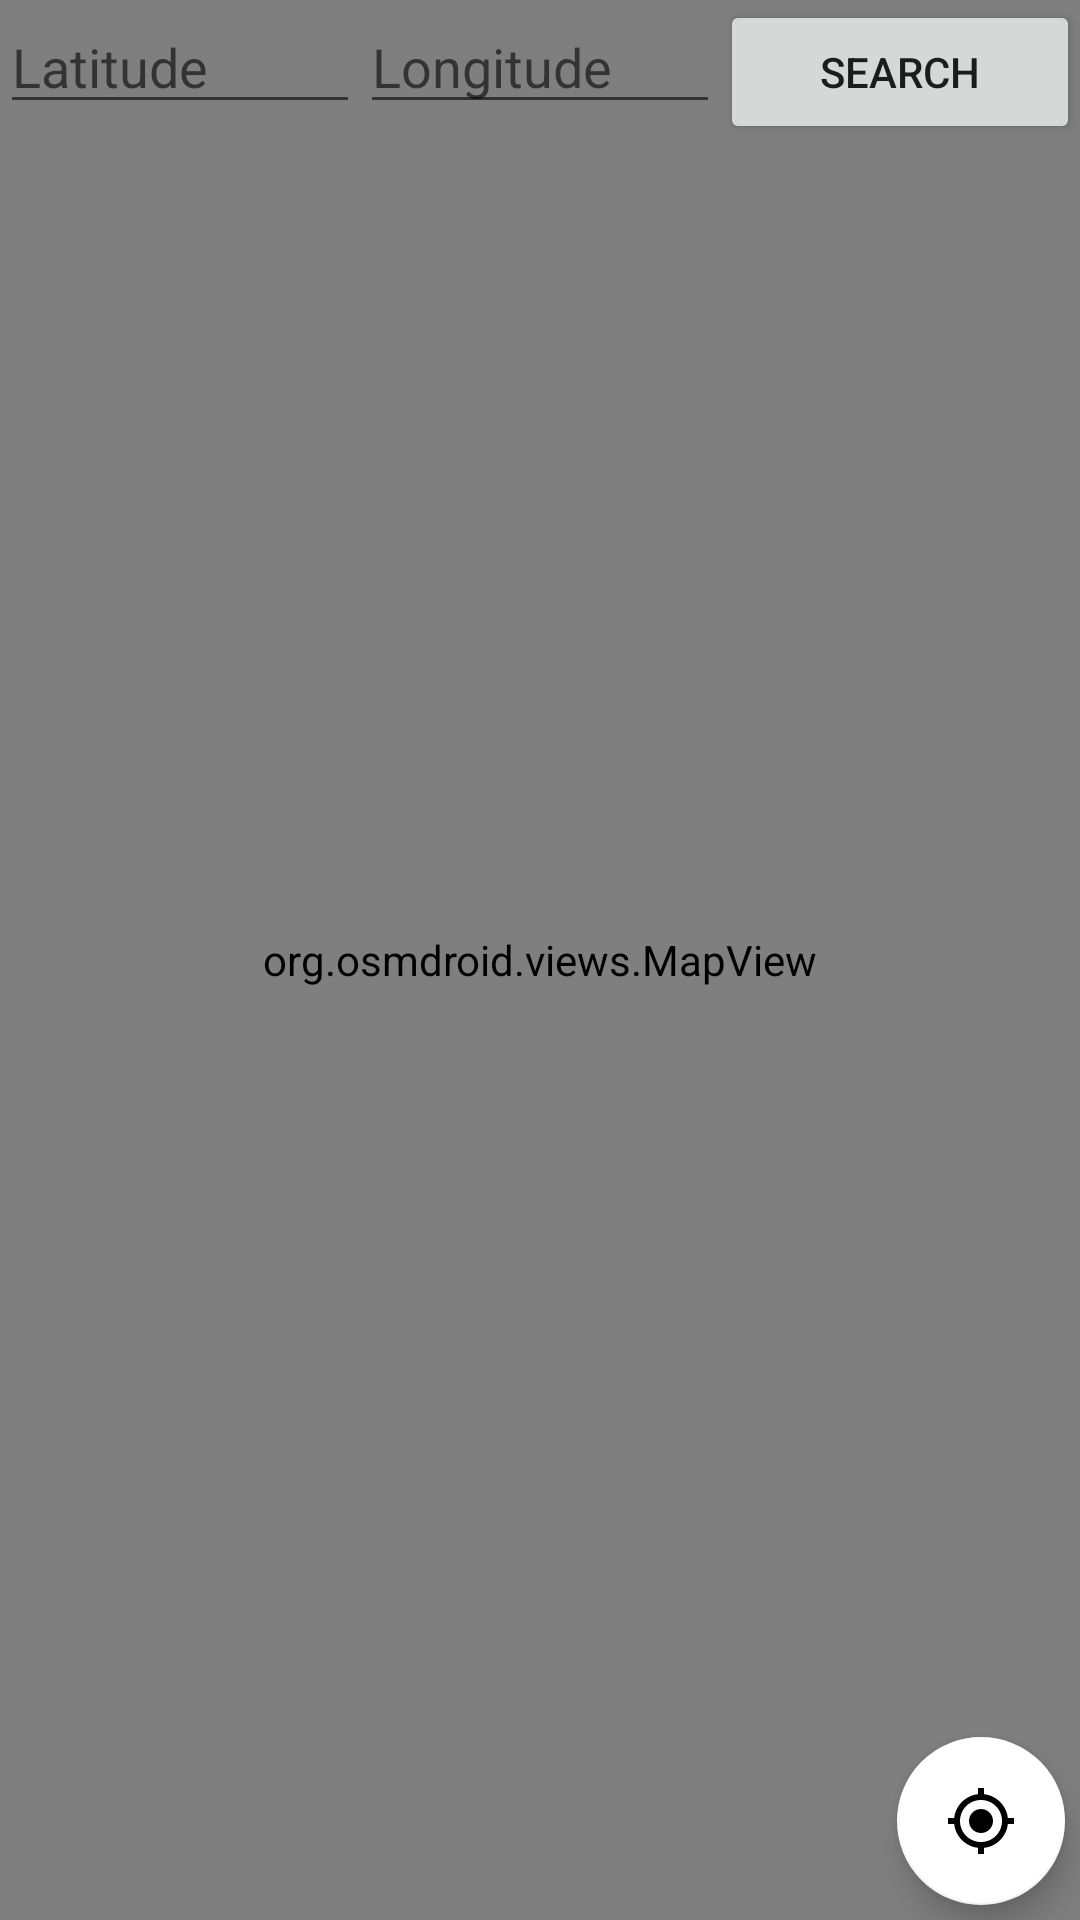

This screen was rendered from an Android layout file. Write that file and the resources it references.
<!-- AndroidManifest.xml: application theme Theme.QRScore -->
<!-- res/layout/fragment_map.xml -->
<?xml version="1.0" encoding="utf-8"?>
<FrameLayout xmlns:android="http://schemas.android.com/apk/res/android"
    xmlns:tools="http://schemas.android.com/tools"
    android:layout_width="match_parent"
    android:layout_height="match_parent"
    xmlns:app="http://schemas.android.com/apk/res-auto"
    tools:context=".fragment.MapFragment"
    android:id="@+id/map_fragment">

    <org.osmdroid.views.MapView
        android:id="@+id/map"
        android:layout_width="fill_parent"
        android:layout_height="fill_parent" />

    <com.google.android.material.floatingactionbutton.FloatingActionButton
        app:backgroundTint="@color/white"
        android:id="@+id/button_center"
        android:layout_width="wrap_content"
        android:layout_height="wrap_content"
        android:layout_marginBottom="5dp"
        android:layout_marginEnd="5dp"
        android:src="@drawable/ic_baseline_gps_fixed_24"
        android:text="center"
        android:layout_gravity="bottom|right" />

    <LinearLayout
        android:layout_width="match_parent"
        android:layout_height="wrap_content"
        android:orientation="vertical" >

        <LinearLayout
            android:layout_width="match_parent"
            android:layout_height="wrap_content"
            android:background="@drawable/background_map_edit_text"
            android:orientation="horizontal" >

            <EditText
                android:id="@+id/map_lat_edit_text"
                android:layout_width="match_parent"
                android:layout_height="wrap_content"
                android:foregroundTint="@color/white"
                android:inputType="numberDecimal|numberSigned"
                android:maxLength="12"
                android:layout_weight="1"
                android:hint="Latitude" />

            <EditText
                android:id="@+id/map_lon_edit_text"
                android:layout_width="match_parent"
                android:layout_height="wrap_content"
                android:foregroundTint="@color/white"
                android:inputType="numberDecimal|numberSigned"
                android:maxLength="12"
                android:layout_weight="1"
                android:hint="Longitude" />

            <Button
                android:id="@+id/button_map_confirm"
                android:layout_width="match_parent"
                android:layout_height="wrap_content"
                android:text="Search"
                android:layout_weight="1" />


        </LinearLayout>

        <TextView
            android:id="@+id/map_error_text_view"
            android:layout_width="match_parent"
            android:textColor="@color/blue"
            android:layout_height="wrap_content"
            android:textSize="11sp" />

    </LinearLayout>

</FrameLayout>
<!-- resources referenced by this layout -->
<resources>
  <color name="blue">#1554F6</color>
  <color name="white">#FFFFFFFF</color>
  <!-- drawable ic_baseline_gps_fixed_24 (drawable) -->
  <vector
      android:height="24dp"
      android:tint="#333333"
      android:viewportHeight="24"
      android:viewportWidth="24"
      android:width="24dp"
      xmlns:android="http://schemas.android.com/apk/res/android">
      <path
          android:fillColor="@android:color/white"
          android:pathData="M12,8c-2.21,0 -4,1.79 -4,4s1.79,4 4,4 4,-1.79 4,-4 -1.79,-4 -4,-4zM20.94,11c-0.46,-4.17 -3.77,-7.48 -7.94,-7.94L13,1h-2v2.06C6.83,3.52 3.52,6.83 3.06,11L1,11v2h2.06c0.46,4.17 3.77,7.48 7.94,7.94L11,23h2v-2.06c4.17,-0.46 7.48,-3.77 7.94,-7.94L23,13v-2h-2.06zM12,19c-3.87,0 -7,-3.13 -7,-7s3.13,-7 7,-7 7,3.13 7,7 -3.13,7 -7,7z"/>
  </vector>
  <style name="Theme.QRScore" parent="Theme.MaterialComponents.DayNight.NoActionBar">
          
          <item name="colorPrimary">@color/blue</item>
          <item name="colorPrimaryVariant">@color/blue</item>
          <item name="colorOnPrimary">@color/white</item>
          
          <item name="colorSecondary">@color/teal_200</item>
          <item name="colorSecondaryVariant">@color/teal_700</item>
          <item name="colorOnSecondary">@color/black</item>
          
          <item name="android:statusBarColor" tools:targetApi="l">?attr/colorPrimaryVariant</item>
          
      </style>
  <color name="teal_200">#FF03DAC5</color>
  <color name="teal_700">#FF018786</color>
  <color name="black">#FF000000</color>
</resources>
